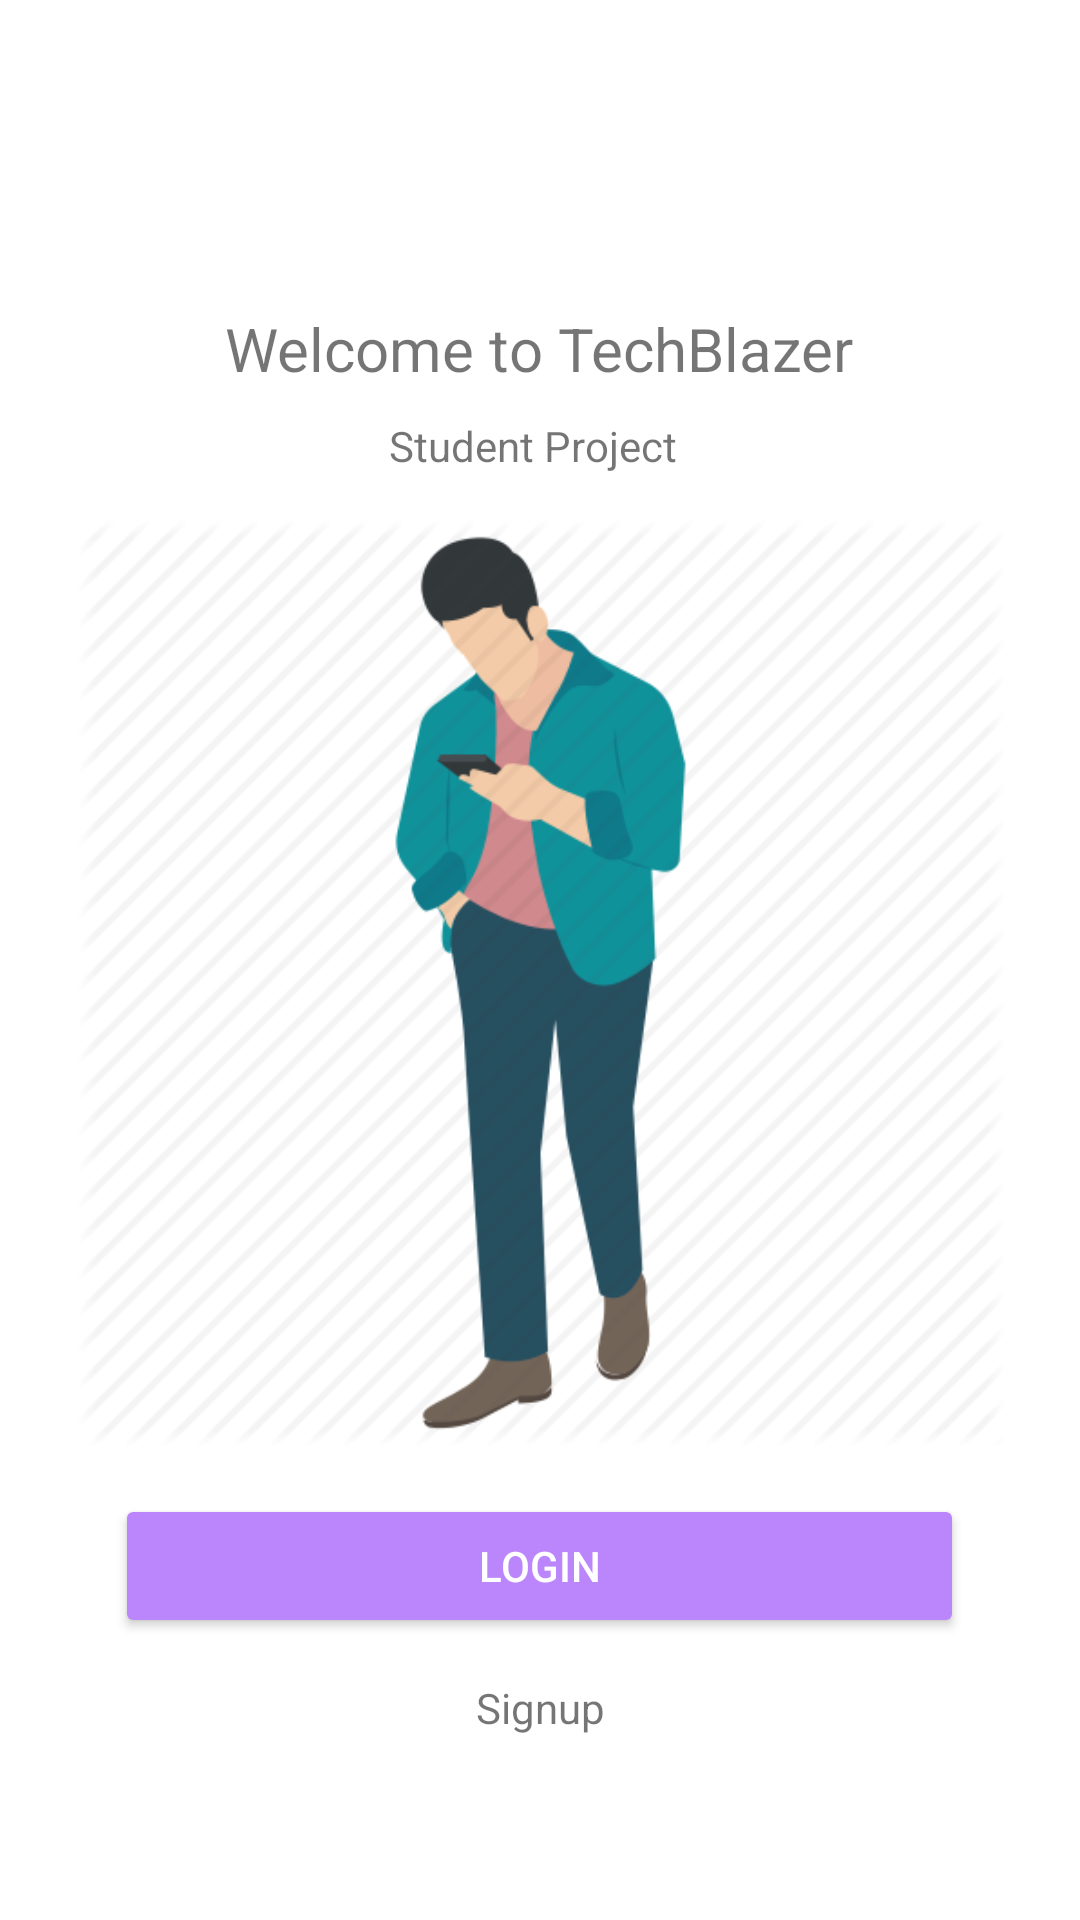

Here is an Android app screen rendered from its layout file. Give the layout XML and the strings, colors and styles it references.
<!-- AndroidManifest.xml: application theme Theme.Projectblazer -->
<!-- res/layout/activity_welcome.xml -->
<?xml version="1.0" encoding="utf-8"?>
<androidx.constraintlayout.widget.ConstraintLayout xmlns:android="http://schemas.android.com/apk/res/android"
    xmlns:app="http://schemas.android.com/apk/res-auto"
    xmlns:tools="http://schemas.android.com/tools"
    android:layout_width="match_parent"
    android:layout_height="match_parent"
    tools:context=".WelcomeActivity">
    <TextView
        android:id="@+id/textView"
        android:layout_width="269dp"
        android:layout_height="33dp"
        android:text="Welcome to TechBlazer"
        android:textSize="20dp"
        android:gravity="center"
        app:layout_constraintBottom_toBottomOf="parent"
        app:layout_constraintEnd_toEndOf="parent"
        app:layout_constraintHorizontal_bias="0.497"
        app:layout_constraintStart_toStartOf="parent"
        app:layout_constraintTop_toTopOf="parent"
        app:layout_constraintVertical_bias="0.164" />

    <TextView
        android:id="@+id/textView2"
        android:layout_width="wrap_content"
        android:layout_height="wrap_content"
        android:text="Student Project "
        android:textSize="14dp"
        app:layout_constraintBottom_toBottomOf="parent"
        app:layout_constraintEnd_toEndOf="parent"
        app:layout_constraintHorizontal_bias="0.498"
        app:layout_constraintStart_toStartOf="parent"
        app:layout_constraintTop_toTopOf="parent"
        app:layout_constraintVertical_bias="0.224" />



    <Button
        android:id="@+id/button"
        android:layout_width="283dp"
        android:layout_height="48dp"
        android:onClick="goToLogin"
        android:text="Login"
        android:textColor="#ffff"
        app:backgroundTint="@color/purple_200"
        app:layout_constraintBottom_toBottomOf="parent"
        app:layout_constraintEnd_toEndOf="parent"
        app:layout_constraintHorizontal_bias="0.498"
        app:layout_constraintStart_toStartOf="parent"
        app:layout_constraintTop_toTopOf="parent"
        app:layout_constraintVertical_bias="0.841" />

    <TextView
        android:id="@+id/textView3"
        android:layout_width="wrap_content"
        android:layout_height="wrap_content"
        android:text="Signup"
        android:onClick="goToSignUp"
        app:layout_constraintBottom_toBottomOf="parent"
        app:layout_constraintEnd_toEndOf="parent"
        app:layout_constraintStart_toStartOf="parent"
        app:layout_constraintTop_toTopOf="parent"
        app:layout_constraintVertical_bias="0.901" />

    <ImageView
        android:id="@+id/imageView2"
        android:layout_width="309dp"
        android:layout_height="367dp"
        app:layout_constraintBottom_toBottomOf="parent"
        app:layout_constraintEnd_toEndOf="parent"
        app:layout_constraintStart_toStartOf="parent"
        app:layout_constraintTop_toTopOf="parent"
        app:layout_constraintVertical_bias="0.527"
        app:srcCompat="@drawable/walk_person" />

</androidx.constraintlayout.widget.ConstraintLayout>
<!-- resources referenced by this layout -->
<resources>
  <!-- drawable walk_person: png bitmap (drawable, 38879 bytes) -->
  <style name="Theme.Projectblazer" parent="Theme.MaterialComponents.DayNight.DarkActionBar">
          
          <item name="colorPrimary">@color/purple_500</item>
          <item name="colorPrimaryVariant">@color/purple_700</item>
          <item name="colorOnPrimary">@color/white</item>
          
          <item name="colorSecondary">@color/teal_200</item>
          <item name="colorSecondaryVariant">@color/teal_700</item>
          <item name="colorOnSecondary">@color/black</item>
          
          <item name="android:statusBarColor" tools:targetApi="l">?attr/colorPrimaryVariant</item>
          
      </style>
  <!-- not gathered from this repository: default colours our renderer supplied (Android Studio template values) -->
  <color name="purple_200">#FFBB86FC</color>
  <color name="purple_500">#FF6200EE</color>
  <color name="purple_700">#FF3700B3</color>
  <color name="teal_200">#FF03DAC5</color>
  <color name="teal_700">#FF018786</color>
  <color name="black">#FF000000</color>
  <color name="white">#FFFFFFFF</color>
</resources>
